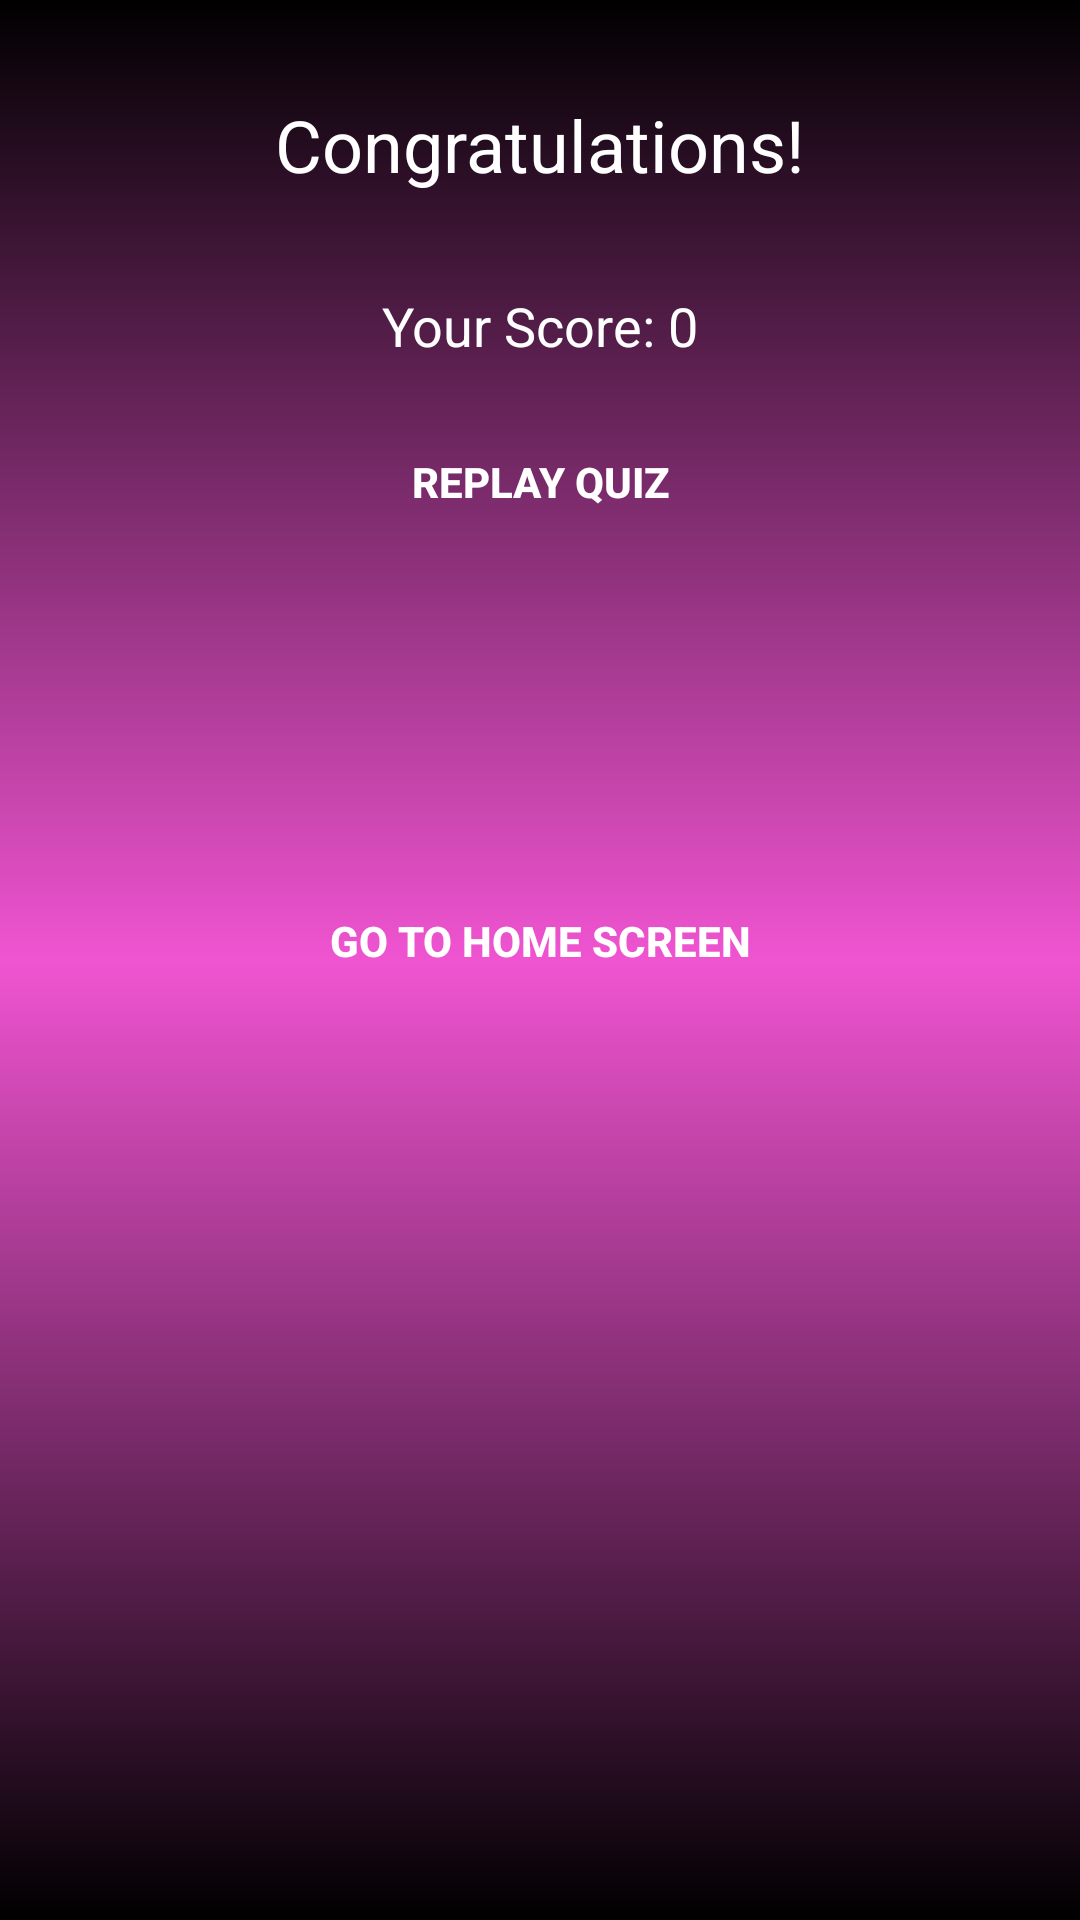

Android layout source for this screen:
<!-- AndroidManifest.xml: application theme AppTheme -->
<!-- res/layout/activity_results.xml -->
<?xml version="1.0" encoding="utf-8"?>
<LinearLayout xmlns:android="http://schemas.android.com/apk/res/android"
    android:layout_width="match_parent"
    android:layout_height="match_parent"
    android:orientation="vertical"
    android:background="@drawable/backgroudresult"
    android:padding="16dp">

    <TextView
        android:id="@+id/messageTextView"
        android:layout_width="wrap_content"
        android:layout_height="wrap_content"
        android:text="Congratulations!"
        android:textColor="@color/white"
        android:textSize="24sp"
        android:layout_gravity="center_horizontal"
        android:padding="16dp" />

    <TextView
        android:id="@+id/scoreTextView"
        android:layout_width="wrap_content"
        android:layout_height="wrap_content"
        android:text="Your Score: 0"
        android:textColor="@color/white"
        android:textSize="18sp"
        android:layout_gravity="center_horizontal"
        android:padding="16dp" />

    <Button
        android:id="@+id/replayButton"
        android:layout_width="wrap_content"
        android:layout_height="wrap_content"
        android:textStyle="bold"
        android:text="Replay Quiz"
        android:layout_gravity="center_horizontal"
        android:layout_marginBottom="105dp"
        android:background="?attr/selectableItemBackground"
        android:backgroundTint="?attr/colorAccent"
        android:textColor="@color/white"
        android:minWidth="48dp"
        android:minHeight="48dp"
        android:padding="12dp"/>

    <Button
        android:id="@+id/homeButton"
        android:layout_width="wrap_content"
        android:layout_height="wrap_content"
        android:layout_gravity="center_horizontal"
        android:layout_marginBottom="56dp"
        android:minWidth="48dp"
        android:minHeight="48dp"
        android:padding="12dp"
        android:background="?attr/selectableItemBackground"
        android:backgroundTint="?attr/colorAccent"
        android:text="Go to Home Screen"
        android:textStyle="bold"
        android:textColor="@color/white" />

</LinearLayout>
<!-- resources referenced by this layout -->
<resources>
  <!-- drawable backgroudresult (drawable) -->
  <?xml version="1.0" encoding="utf-8"?>
  <shape xmlns:android="http://schemas.android.com/apk/res/android">
  
      <gradient android:startColor="#000000" android:centerColor="#f054d1" android:endColor="#000000"
          android:angle="270" />
  </shape>
  <style name="AppTheme" parent="Theme.AppCompat.Light.DarkActionBar">
          
          <item name="android:textColor">#0400ff</item>
          <item name="android:colorPrimaryDark">#00ffc3</item>
          <item name="android:colorAccent">#0084ff</item>
      </style>
  <!-- not gathered from this repository: default colours our renderer supplied (Android Studio template values) -->
  <color name="white">#FFFFFFFF</color>
</resources>
